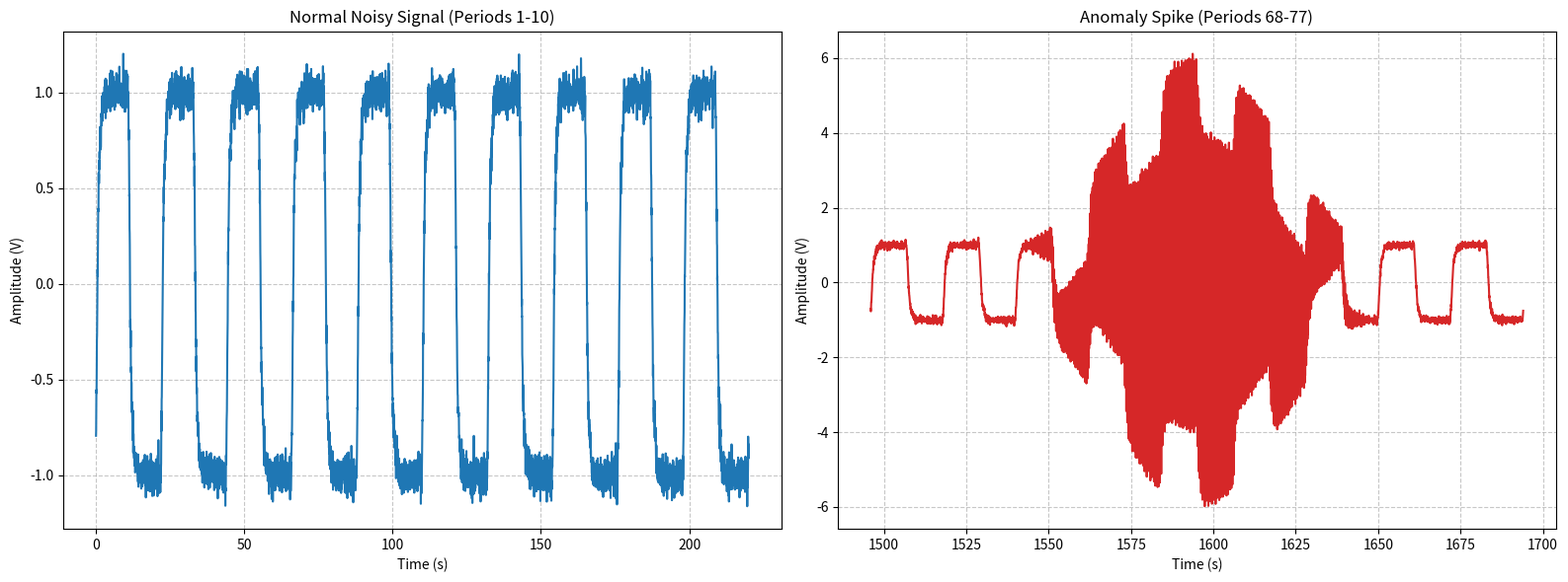

This chart was generated by the following Python code:
import numpy as np
import os
import matplotlib.pyplot as plt

def main():
    # 1. Generate Fourier square wave signal parameters
    T = 22.0
    omega_0 = 2 * np.pi / T
    num_periods = 100
    points_per_period = 500
    total_points = num_periods * points_per_period
    
    # Time array for 100 periods
    t = np.linspace(0, num_periods * T, total_points, endpoint=False)
    
    # 2. Apply RC low-pass filter analytically
    R = 500.0
    C = (1000 + 322) * 1e-6  # Farads
    
    # Generate the baseline signal from the first 9 odd harmonics
    baseline_signal = np.zeros_like(t)
    odd_harmonics = [2*i + 1 for i in range(9)] # 1, 3, 5, 7, 9, 11, 13, 15, 17
    
    for n in odd_harmonics:
        omega_n = n * omega_0
        
        # H(omega) = 1 / (1 + j*omega*R*C)
        H = 1.0 / (1.0 + 1j * omega_n * R * C)
        
        # The original amplitude for square wave is 4/(pi*n)
        # Apply the filter's magnitude and phase shift to the harmonic
        A_n = (4.0 / (np.pi * n)) * np.abs(H)
        phi_n = np.angle(H)
        
        baseline_signal += A_n * np.sin(omega_n * t + phi_n)
        
    # 3. Add random Gaussian noise
    np.random.seed(42)  # For reproducible noise
    noise_amplitude = 0.05
    noise = np.random.normal(0, noise_amplitude, size=total_points)
    signal = baseline_signal + noise
    
    # Inject massive high-frequency voltage spike between period 70 and 75
    spike_mask = (t >= 70 * T) & (t <= 75 * T)
    
    # High-frequency burst (10 Hz is much higher than base freq 1/22 Hz)
    f_spike = 10.0  
    spike_burst = 5.0 * np.sin(2 * np.pi * f_spike * t)
    
    # Smooth envelope for the spike burst to blend it over the 5 periods
    envelope = np.sin(np.pi * (t - 70 * T) / (5 * T)) ** 2
    
    # Add the anomaly to the signal
    signal[spike_mask] += (spike_burst * envelope)[spike_mask]
    
    # 4. Save the full signal
    os.makedirs('data', exist_ok=True)
    np.save('data/signal.npy', signal)
    print("Saved signal to data/signal.npy")
    
    # 5. Plot two windows side by side
    fig, axes = plt.subplots(1, 2, figsize=(16, 6))
    
    # Left: normal noisy signal (period 1-10) -> t in [0, 10*T]
    window1_mask = (t >= 0) & (t <= 10 * T)
    axes[0].plot(t[window1_mask], signal[window1_mask], color='#1f77b4', linewidth=1.5)
    axes[0].set_title('Normal Noisy Signal (Periods 1-10)')
    axes[0].set_xlabel('Time (s)')
    axes[0].set_ylabel('Amplitude (V)')
    axes[0].grid(True, linestyle='--', alpha=0.7)
    
    # Right: anomaly spike (period 68-77) -> t in [68*T, 77*T]
    window2_mask = (t >= 68 * T) & (t <= 77 * T)
    axes[1].plot(t[window2_mask], signal[window2_mask], color='#d62728', linewidth=1.5)
    axes[1].set_title('Anomaly Spike (Periods 68-77)')
    axes[1].set_xlabel('Time (s)')
    axes[1].set_ylabel('Amplitude (V)')
    axes[1].grid(True, linestyle='--', alpha=0.7)
    
    plt.tight_layout()
    plt.savefig('data/data_feed.png', dpi=300)
    print("Saved plot to data/data_feed.png")

if __name__ == "__main__":
    main()
